Run: headless pygame with SDL's dummy video driver; simulated clock (each Clock.tick advances the game by its frame time, no real sleeping); random seed 0; keys injected as events and as key.get_pressed() state; no mouse input.
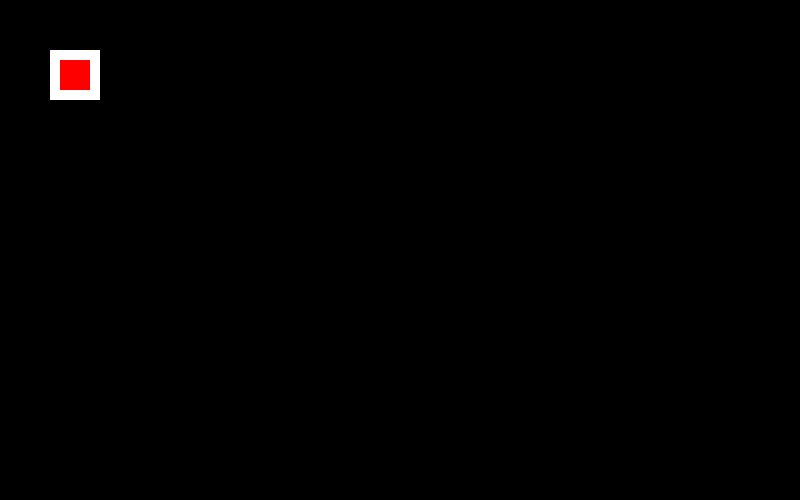
Frame 1 of 4 · flips 1–60 · no input
Frame 2 of 4 · flips 61–180 · tapped SPACE, RETURN · held RIGHT (→), D · screen unchanged from frame 1, image omitted
Frame 3 of 4 · flips 181–300 · held DOWN (↓), S · screen unchanged from frame 2, image omitted
Frame 4 of 4 · flips 301–420 · held LEFT (←), A, UP (↑), W · screen unchanged from frame 3, image omitted

The pygame program that drew these frames:

#Project created by Jarrett Tranel, Trevor Krentz, Ross Jacobson, and Ishtiyaq Ahmed on 11/7/20
import pygame

pygame.init()   

BLACK = (0, 0, 0)
WHITE = (255, 255, 255)
GREEN = (0, 255, 0)
RED = (255, 0, 0)

size = [800, 500]

screen = pygame.display.set_mode(size)

done = False 
#Music
#Controls
#Drawing shapes- 10/10 grid
#Array keeping track of each grid status
#Endings
rect_x = 50
rect_y = 50

while not done:
    for event in pygame.event.get():
        if event.type == pygame.QUIT:
            done = True

    screen.fill(BLACK)

    pygame.draw.rect(screen, WHITE, [rect_x, rect_y, 50, 50])
    pygame.draw.rect(screen, RED, [rect_x + 10, rect_y + 10, 30, 30])

    pygame.display.flip()
